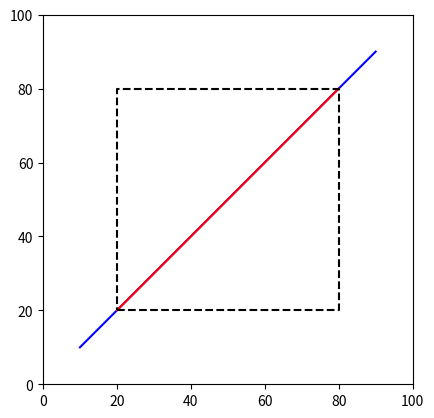

Recreate this plot in Python.
import matplotlib.pyplot as plt


def cohen_sutherland_line_clip(xmin, ymin, xmax, ymax, x1, y1, x2, y2):
    INSIDE = 0
    LEFT = 1
    RIGHT = 2
    BOTTOM = 4
    TOP = 8

    def compute_code(x, y):
        code = INSIDE
        if x < xmin:
            code |= LEFT
        elif x > xmax:
            code |= RIGHT
        if y < ymin:
            code |= BOTTOM
        elif y > ymax:
            code |= TOP
        return code

    code1 = compute_code(x1, y1)
    code2 = compute_code(x2, y2)

    while (code1 | code2) != 0:
        if (code1 & code2) != 0:
            return None  # Line completely outside

        x, y = 0, 0
        code_out = code1 if code1 != 0 else code2

        if code_out & TOP:
            x = x1 + (x2 - x1) * (ymax - y1) / (y2 - y1)
            y = ymax
        elif code_out & BOTTOM:
            x = x1 + (x2 - x1) * (ymin - y1) / (y2 - y1)
            y = ymin
        elif code_out & RIGHT:
            y = y1 + (y2 - y1) * (xmax - x1) / (x2 - x1)
            x = xmax
        elif code_out & LEFT:
            y = y1 + (y2 - y1) * (xmin - x1) / (x2 - x1)
            x = xmin

        if code_out == code1:
            x1, y1 = x, y
            code1 = compute_code(x1, y1)
        else:
            x2, y2 = x, y
            code2 = compute_code(x2, y2)

    return x1, y1, x2, y2


def plot_line(x1, y1, x2, y2, color='blue'):
    plt.plot([x1, x2], [y1, y2], color)

def plot_clipped_line(xmin, ymin, xmax, ymax, x1, y1, x2, y2):
    # Original line
    plot_line(x1, y1, x2, y2, color='blue')

    # Clipped line
    clipped_result = cohen_sutherland_line_clip(xmin, ymin, xmax, ymax, x1, y1, x2, y2)
    if clipped_result:
        x1_clipped, y1_clipped, x2_clipped, y2_clipped = clipped_result
        plot_line(x1_clipped, y1_clipped, x2_clipped, y2_clipped, color='red')

    # Clipping window
    plt.plot([xmin, xmax, xmax, xmin, xmin], [ymin, ymin, ymax, ymax, ymin], 'k--')

    # Set axis limits and show the plot
    plt.xlim(0, 100)
    plt.ylim(0, 100)
    plt.gca().set_aspect('equal', adjustable='box')
    plt.show()

# Example usage:
xmin, ymin, xmax, ymax = 20, 20, 80, 80
x1, y1, x2, y2 = 10, 10, 90, 90

plot_clipped_line(xmin, ymin, xmax, ymax, x1, y1, x2, y2)
